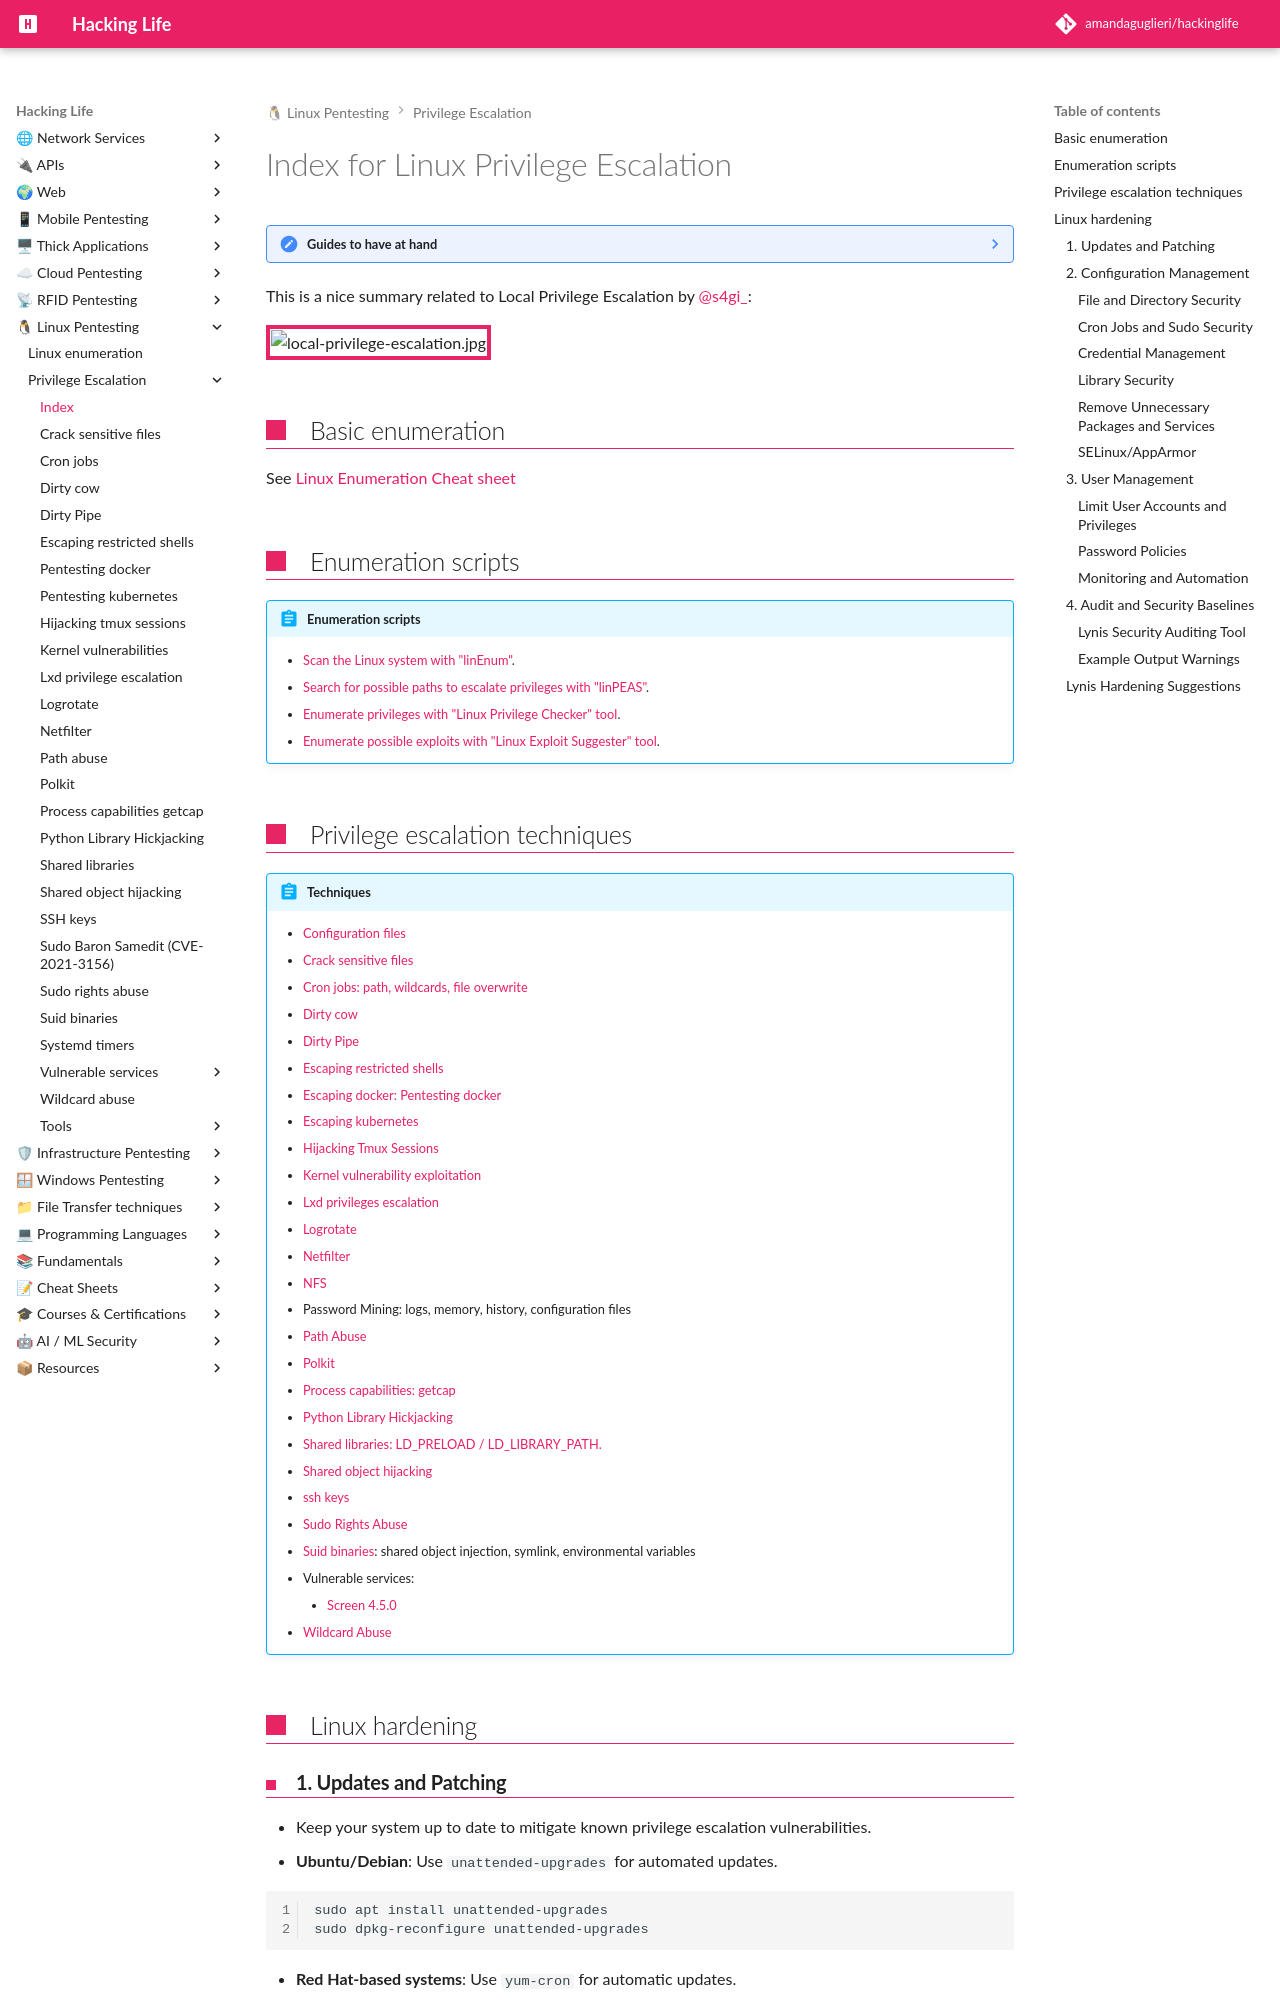

repository: amandaguglieri/hackinglife · page: index-linux-privilege-escalation/index.html · generator: mkdocs

---
title: Index for Linux Privilege Escalation
author: amandaguglieri
draft: false
TableOfContents: true
tags:
  - privilege escalation
---
# Index for Linux Privilege Escalation

??? note "Guides to have at hand"
    - [HackTricks](https://book.hacktricks.xyz/).  Written by the creator of WinPEAS and LinPEAS.
    - [Vulnhub PrivEsc Cheatsheet](https://github.com/Ignitetechnologies/Privilege-Escalation).
    - [s0cm0nkey's Security Reference Guide](https://s0cm0nkey.gitbook.io/s0cm0nkeys-security-reference-guide/).


This is a nice summary related to Local Privilege Escalation by [@s4gi_](https://twitter.com/s4gi_/status/866501430374301696/photo/1):

![local-privilege-escalation.jpg](img/local-privilege-escalation.jpg)

## Basic enumeration

See [Linux Enumeration Cheat sheet](linux-enumeration.md)

## Enumeration scripts

!!! abstract "Enumeration scripts"
    
    - [Scan the Linux system with "linEnum"](linenum.md).
    - [Search for possible paths to escalate privileges with "linPEAS"](linpeas.md).
    - [Enumerate privileges with "Linux Privilege Checker" tool](linux-privilege-checker.md).
    - [Enumerate possible exploits with "Linux Exploit Suggester" tool](linux-exploit-suggester.md).
